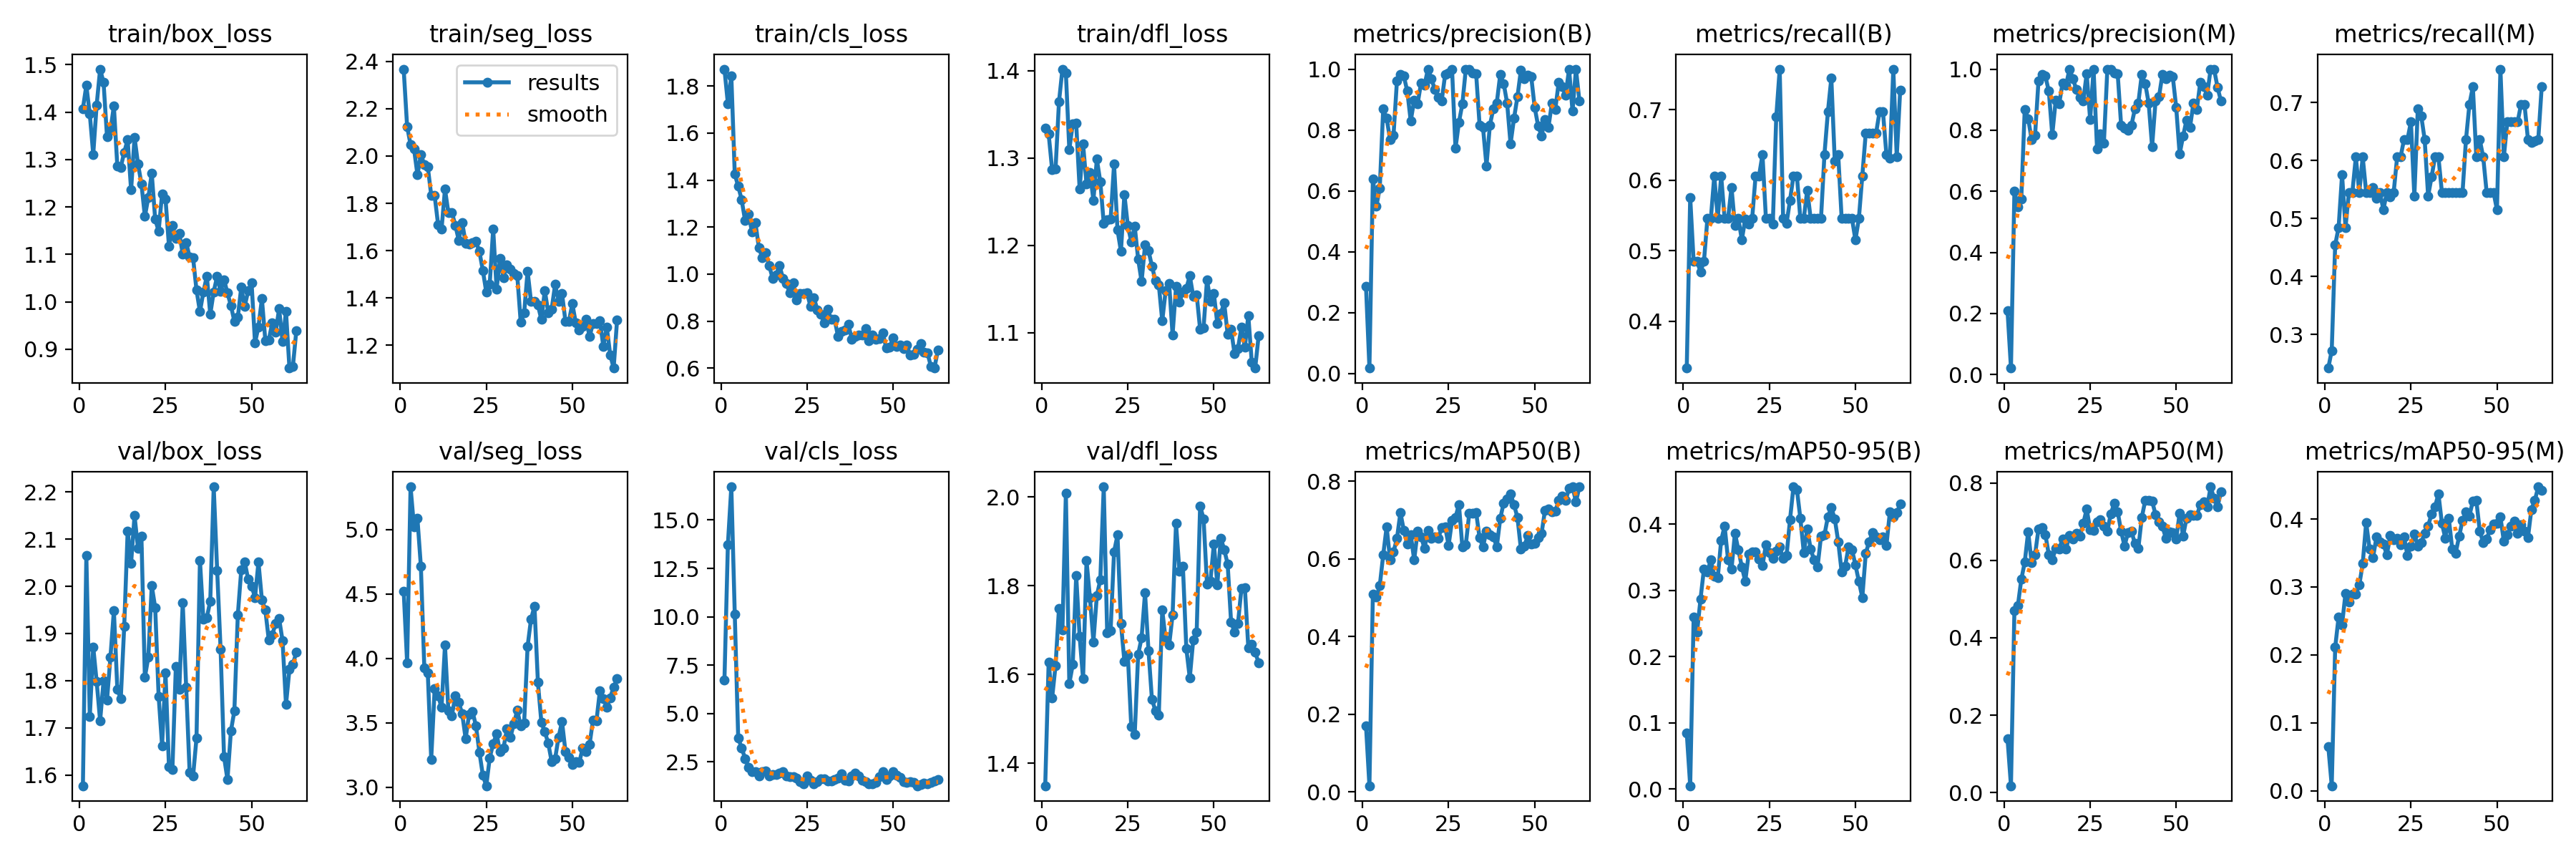

Source data for this figure (header and first rows):
epoch, time, train/box_loss, train/seg_loss, train/cls_loss, train/dfl_loss, metrics/precision(B), metrics/recall(B), metrics/mAP50(B), metrics/mAP50-95(B), metrics/precision(M), metrics/recall(M), metrics/mAP50(M), metrics/mAP50-95(M), val/box_loss, val/seg_loss, val/cls_loss, val/dfl_loss, lr/pg0, lr/pg1, lr/pg2
1, 6.987, 1.408, 2.367, 1.872, 1.334, 0.2876, 0.3333, 0.1705, 0.08441, 0.2091, 0.2424, 0.1392, 0.06519, 1.577, 4.524, 6.725, 1.349, 0.0006552, 0.0006552, 0.0006552
2, 12.79, 1.456, 2.125, 1.725, 1.328, 0.01806, 0.5758, 0.01546, 0.00479, 0.02126, 0.2727, 0.01784, 0.00724, 2.065, 3.967, 13.73, 1.628, 0.001309, 0.001309, 0.001309
3, 19.15, 1.396, 2.048, 1.843, 1.287, 0.64, 0.4849, 0.5095, 0.2595, 0.6, 0.4546, 0.4706, 0.2109, 1.723, 5.332, 16.72, 1.546, 0.001949, 0.001949, 0.001949
4, 25.47, 1.311, 2.031, 1.425, 1.287, 0.5492, 0.4849, 0.5011, 0.2369, 0.5492, 0.4849, 0.4827, 0.2559, 1.872, 5.023, 10.13, 1.62, 0.001941, 0.001941, 0.001941
5, 31.12, 1.415, 1.92, 1.374, 1.364, 0.6078, 0.47, 0.5303, 0.2872, 0.5748, 0.5758, 0.5507, 0.2443, 1.798, 5.086, 3.725, 1.749, 0.001921, 0.001921, 0.001921
6, 37.98, 1.491, 2.005, 1.316, 1.402, 0.8686, 0.4849, 0.6096, 0.3325, 0.8686, 0.4849, 0.5952, 0.2907, 1.715, 4.714, 3.21, 1.7, 0.001901, 0.001901, 0.001901
7, 52.06, 1.463, 1.964, 1.228, 1.398, 0.8381, 0.5454, 0.6823, 0.3282, 0.8381, 0.5454, 0.6741, 0.2777, 1.8, 3.926, 2.673, 2.009, 0.001881, 0.001881, 0.001881
8, 58.42, 1.348, 1.955, 1.256, 1.31, 0.7694, 0.5454, 0.5976, 0.3463, 0.7694, 0.5454, 0.5934, 0.2896, 1.759, 3.89, 2.219, 1.579, 0.001861, 0.001861, 0.001861
9, 65.99, 1.361, 1.834, 1.179, 1.339, 0.7833, 0.6061, 0.618, 0.3212, 0.7833, 0.6061, 0.6145, 0.2896, 1.85, 3.217, 2.005, 1.622, 0.001842, 0.001842, 0.001842
10, 72.87, 1.413, 1.832, 1.218, 1.34, 0.9623, 0.5454, 0.6524, 0.3187, 0.9623, 0.5454, 0.6815, 0.3028, 1.949, 3.765, 1.994, 1.823, 0.001822, 0.001822, 0.001822
11, 81.82, 1.286, 1.71, 1.112, 1.265, 0.9816, 0.6061, 0.719, 0.3758, 0.9816, 0.6061, 0.6853, 0.3343, 1.782, 3.713, 1.784, 1.686, 0.001802, 0.001802, 0.001802
12, 87.46, 1.284, 1.69, 1.07, 1.316, 0.9768, 0.5454, 0.673, 0.3971, 0.9768, 0.5454, 0.6665, 0.3948, 1.762, 3.619, 1.973, 1.59, 0.001782, 0.001782, 0.001782
13, 94.27, 1.315, 1.86, 1.09, 1.27, 0.9275, 0.5454, 0.6373, 0.3462, 0.9275, 0.5454, 0.6144, 0.3554, 1.915, 4.102, 2.03, 1.857, 0.001762, 0.001762, 0.001762
14, 100.7, 1.342, 1.76, 1.036, 1.284, 0.8294, 0.5897, 0.6619, 0.3321, 0.7849, 0.5532, 0.6012, 0.3433, 2.117, 3.591, 1.776, 1.773, 0.001743, 0.001743, 0.001743
15, 107.3, 1.236, 1.762, 0.9817, 1.252, 0.8982, 0.5353, 0.5971, 0.3866, 0.8982, 0.5353, 0.6315, 0.3738, 2.049, 3.556, 1.835, 1.674, 0.001723, 0.001723, 0.001723
16, 112.8, 1.347, 1.708, 0.9968, 1.299, 0.886, 0.5454, 0.6704, 0.361, 0.886, 0.5454, 0.6296, 0.3665, 2.15, 3.709, 1.847, 1.778, 0.001703, 0.001703, 0.001703
17, 119, 1.291, 1.644, 1.036, 1.273, 0.9547, 0.5151, 0.6565, 0.3359, 0.9547, 0.5151, 0.6559, 0.3635, 2.081, 3.659, 1.932, 1.813, 0.001683, 0.001683, 0.001683
18, 124.9, 1.249, 1.719, 0.9818, 1.225, 0.9474, 0.5452, 0.6273, 0.3137, 0.9474, 0.5452, 0.6297, 0.3472, 2.106, 3.571, 1.998, 2.023, 0.001663, 0.001663, 0.001663
19, 130.4, 1.18, 1.632, 0.9592, 1.23, 1, 0.5376, 0.6721, 0.3553, 1, 0.5376, 0.6639, 0.3753, 1.807, 3.377, 1.769, 1.693, 0.001644, 0.001644, 0.001644
20, 137.2, 1.22, 1.628, 0.919, 1.23, 0.9689, 0.5454, 0.6531, 0.3585, 0.9689, 0.5454, 0.6544, 0.3699, 1.85, 3.567, 1.716, 1.699, 0.001624, 0.001624, 0.001624
21, 142.6, 1.271, 1.635, 0.9636, 1.293, 0.9324, 0.6061, 0.6556, 0.3578, 0.9324, 0.6061, 0.6691, 0.3718, 2.001, 3.588, 1.729, 1.877, 0.001604, 0.001604, 0.001604
22, 150.2, 1.174, 1.64, 0.8902, 1.218, 0.907, 0.6061, 0.6519, 0.3476, 0.907, 0.6061, 0.6624, 0.3624, 1.955, 3.477, 1.65, 1.914, 0.001584, 0.001584, 0.001584
23, 155.7, 1.149, 1.596, 0.9162, 1.193, 0.8965, 0.6364, 0.6811, 0.3372, 0.8965, 0.6364, 0.6949, 0.3737, 1.767, 3.273, 1.47, 1.715, 0.001564, 0.001564, 0.001564
24, 162.4, 1.227, 1.516, 0.9184, 1.258, 0.9828, 0.5454, 0.6817, 0.3695, 0.9852, 0.6364, 0.7325, 0.3462, 1.663, 3.093, 1.369, 1.63, 0.001545, 0.001545, 0.001545
25, 167.8, 1.217, 1.424, 0.9205, 1.223, 0.9879, 0.5454, 0.6349, 0.3568, 0.8348, 0.6667, 0.6796, 0.36, 1.816, 3.012, 1.783, 1.644, 0.001525, 0.001525, 0.001525
26, 174.5, 1.117, 1.46, 0.862, 1.204, 1, 0.5381, 0.698, 0.3487, 1, 0.5381, 0.678, 0.3784, 1.618, 3.229, 1.561, 1.482, 0.001505, 0.001505, 0.001505
27, 180.6, 1.161, 1.692, 0.8999, 1.222, 0.7399, 0.6896, 0.7065, 0.3589, 0.7399, 0.6896, 0.6989, 0.3601, 1.612, 3.339, 1.373, 1.464, 0.001485, 0.001485, 0.001485
28, 186.1, 1.133, 1.438, 0.8468, 1.184, 0.8251, 0.7576, 0.7401, 0.3658, 0.7882, 0.6768, 0.7048, 0.3657, 1.83, 3.415, 1.461, 1.645, 0.001465, 0.001465, 0.001465
29, 192.8, 1.145, 1.567, 0.8279, 1.159, 0.8858, 0.5454, 0.6302, 0.3482, 0.7585, 0.6364, 0.6882, 0.379, 1.782, 3.275, 1.601, 1.683, 0.001446, 0.001446, 0.001446
30, 198.6, 1.101, 1.484, 0.7932, 1.2, 1, 0.5389, 0.6362, 0.3529, 1, 0.5389, 0.6752, 0.39, 1.965, 3.304, 1.617, 1.784, 0.001426, 0.001426, 0.001426
31, 205.4, 1.125, 1.542, 0.8509, 1.194, 1, 0.5717, 0.7169, 0.4071, 1, 0.5717, 0.7202, 0.4072, 1.786, 3.454, 1.5, 1.654, 0.001406, 0.001406, 0.001406
32, 211.4, 1.095, 1.521, 0.8064, 1.176, 0.9879, 0.6061, 0.7173, 0.4566, 0.9879, 0.6061, 0.7473, 0.4182, 1.606, 3.387, 1.488, 1.544, 0.001386, 0.001386, 0.001386
33, 218.2, 1.093, 1.503, 0.8076, 1.16, 0.9851, 0.6061, 0.7194, 0.4524, 0.9851, 0.6061, 0.7261, 0.437, 1.597, 3.494, 1.566, 1.519, 0.001366, 0.001366, 0.001366
34, 224.3, 1.025, 1.495, 0.7343, 1.155, 0.8165, 0.5454, 0.6538, 0.4091, 0.8165, 0.5454, 0.675, 0.3936, 1.678, 3.597, 1.673, 1.509, 0.001347, 0.001347, 0.001347
35, 233.2, 0.9792, 1.298, 0.7557, 1.114, 0.8074, 0.5454, 0.6309, 0.3574, 0.8074, 0.5454, 0.637, 0.3718, 2.055, 3.479, 1.873, 1.745, 0.001327, 0.001327, 0.001327
36, 238.7, 1.021, 1.337, 0.763, 1.149, 0.6823, 0.5859, 0.6718, 0.3928, 0.7999, 0.5454, 0.6725, 0.4012, 1.931, 3.501, 1.556, 1.677, 0.001307, 0.001307, 0.001307
37, 246.7, 1.054, 1.513, 0.786, 1.157, 0.8164, 0.5454, 0.6611, 0.3624, 0.8164, 0.5454, 0.6754, 0.356, 1.934, 4.094, 1.509, 1.666, 0.001287, 0.001287, 0.001287
38, 252.2, 0.9738, 1.384, 0.7236, 1.098, 0.8697, 0.5454, 0.6571, 0.3459, 0.8697, 0.5454, 0.6435, 0.3498, 1.969, 4.306, 1.778, 1.734, 0.001267, 0.001267, 0.001267
39, 259.5, 1.021, 1.384, 0.736, 1.153, 0.8893, 0.5454, 0.6306, 0.3355, 0.8893, 0.5454, 0.6306, 0.3743, 2.211, 4.406, 1.916, 1.94, 0.001248, 0.001248, 0.001248
40, 266.4, 1.054, 1.37, 0.741, 1.135, 0.9824, 0.5454, 0.7036, 0.3817, 0.9824, 0.5454, 0.7106, 0.3982, 2.034, 3.814, 1.784, 1.832, 0.001228, 0.001228, 0.001228
41, 273.4, 1.022, 1.309, 0.741, 1.147, 0.9528, 0.6364, 0.7438, 0.3839, 0.9528, 0.6364, 0.7545, 0.4103, 1.867, 3.505, 1.526, 1.844, 0.001208, 0.001208, 0.001208
42, 279.4, 1.047, 1.432, 0.7692, 1.151, 0.8886, 0.697, 0.7549, 0.4113, 0.8886, 0.697, 0.7549, 0.4048, 1.639, 3.431, 1.487, 1.658, 0.001188, 0.001188, 0.001188
43, 288, 1.018, 1.338, 0.7157, 1.165, 0.7544, 0.7448, 0.7674, 0.4249, 0.7462, 0.7273, 0.7528, 0.4267, 1.59, 3.342, 1.357, 1.592, 0.001168, 0.001168, 0.001168
44, 294, 0.9924, 1.354, 0.7422, 1.142, 0.8379, 0.6269, 0.7386, 0.4083, 0.8952, 0.6061, 0.7187, 0.4276, 1.694, 3.198, 1.362, 1.678, 0.001149, 0.001149, 0.001149
45, 299.8, 0.9587, 1.458, 0.7225, 1.144, 0.9093, 0.6364, 0.707, 0.3738, 0.9093, 0.6364, 0.7002, 0.3825, 1.736, 3.223, 1.444, 1.695, 0.001129, 0.001129, 0.001129
46, 306.4, 0.9674, 1.387, 0.7248, 1.104, 0.9963, 0.5454, 0.625, 0.3278, 0.983, 0.6061, 0.6877, 0.3652, 1.939, 3.39, 1.738, 1.98, 0.001109, 0.001109, 0.001109
47, 312.8, 1.031, 1.419, 0.7508, 1.106, 0.9688, 0.5454, 0.6327, 0.3363, 0.9688, 0.5454, 0.6574, 0.3708, 2.035, 3.51, 1.972, 1.951, 0.001089, 0.001089, 0.001089
48, 322.6, 0.9903, 1.301, 0.685, 1.161, 0.9807, 0.5454, 0.6595, 0.3657, 0.9807, 0.5454, 0.6738, 0.3842, 2.052, 3.278, 1.597, 1.804, 0.001069, 0.001069, 0.001069
49, 329.3, 1.023, 1.302, 0.6881, 1.136, 0.9756, 0.5454, 0.6371, 0.3617, 0.9756, 0.5454, 0.672, 0.3924, 2.015, 3.235, 1.768, 1.811, 0.00105, 0.00105, 0.00105
50, 336.1, 1.04, 1.376, 0.7291, 1.145, 0.875, 0.5151, 0.6404, 0.3384, 0.875, 0.5151, 0.6548, 0.3933, 2.001, 3.175, 1.981, 1.895, 0.00103, 0.00103, 0.00103
51, 341.6, 0.9137, 1.295, 0.6909, 1.11, 0.8138, 0.5454, 0.6553, 0.3139, 0.7216, 0.7576, 0.7222, 0.403, 1.976, 3.201, 1.815, 1.803, 0.00101, 0.00101, 0.00101
52, 348.6, 0.9475, 1.264, 0.6993, 1.122, 0.7805, 0.6061, 0.6647, 0.289, 0.7805, 0.6061, 0.6625, 0.3671, 2.051, 3.192, 1.683, 1.908, 0.0009902, 0.0009902, 0.0009902
53, 354.1, 1.006, 1.279, 0.6827, 1.134, 0.8333, 0.6667, 0.7248, 0.3559, 0.8333, 0.6667, 0.709, 0.3766, 1.972, 3.304, 1.482, 1.882, 0.0009704, 0.0009704, 0.0009704
54, 361.1, 0.9184, 1.31, 0.6969, 1.098, 0.8084, 0.6667, 0.7277, 0.3738, 0.8084, 0.6667, 0.7188, 0.3891, 1.949, 3.276, 1.435, 1.849, 0.0009506, 0.0009506, 0.0009506
55, 366.7, 0.9201, 1.237, 0.654, 1.104, 0.8881, 0.6667, 0.7207, 0.3875, 0.8881, 0.6667, 0.7154, 0.3965, 1.886, 3.332, 1.458, 1.718, 0.0009308, 0.0009308, 0.0009308
56, 372.9, 0.9552, 1.294, 0.6597, 1.076, 0.8679, 0.6667, 0.7223, 0.3811, 0.8679, 0.6667, 0.7164, 0.3792, 1.898, 3.521, 1.415, 1.696, 0.000911, 0.000911, 0.000911
57, 379.2, 0.9356, 1.292, 0.681, 1.082, 0.9578, 0.697, 0.7505, 0.3761, 0.9578, 0.697, 0.7431, 0.3915, 1.921, 3.514, 1.26, 1.715, 0.0008912, 0.0008912, 0.0008912
58, 384.8, 0.9857, 1.303, 0.7038, 1.106, 0.9416, 0.697, 0.761, 0.3805, 0.9416, 0.697, 0.7506, 0.3822, 1.932, 3.75, 1.327, 1.794, 0.0008714, 0.0008714, 0.0008714
59, 391.7, 0.916, 1.196, 0.6665, 1.084, 0.9154, 0.6364, 0.7499, 0.3675, 0.9154, 0.6364, 0.7381, 0.3723, 1.885, 3.69, 1.389, 1.796, 0.0008516, 0.0008516, 0.0008516
60, 397.3, 0.9796, 1.278, 0.664, 1.12, 1, 0.6311, 0.7816, 0.4182, 1, 0.6311, 0.79, 0.4142, 1.749, 3.624, 1.361, 1.661, 0.0008318, 0.0008318, 0.0008318
... 3 more rows
